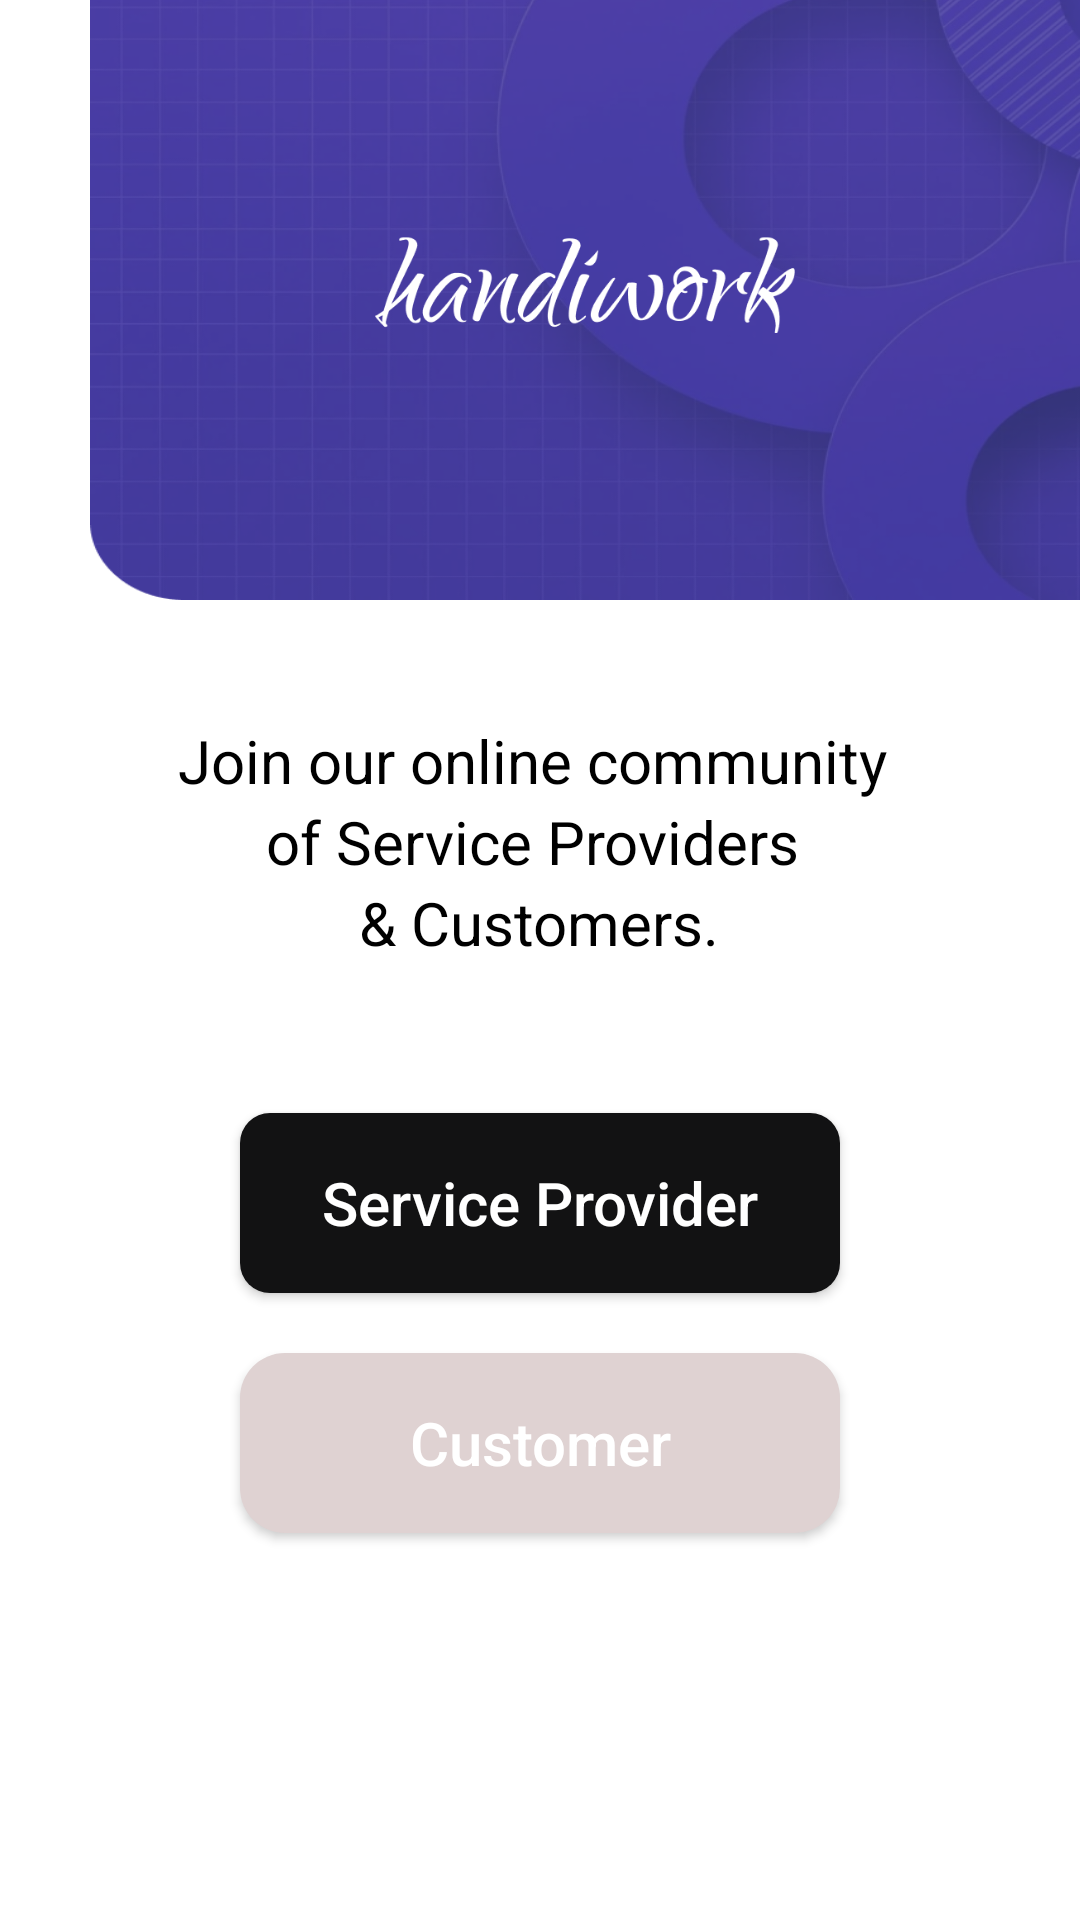

This screen was rendered from an Android layout file. Write that file and the resources it references.
<!-- AndroidManifest.xml: application theme Base.Theme.Handiwork -->
<!-- res/layout/activity_choice.xml -->
<?xml version="1.0" encoding="utf-8"?>
<LinearLayout xmlns:android="http://schemas.android.com/apk/res/android"
    xmlns:app="http://schemas.android.com/apk/res-auto"
    xmlns:tools="http://schemas.android.com/tools"
    android:layout_width="match_parent"
    android:layout_height="match_parent"
    android:background="@color/white"
    android:orientation="vertical"
    tools:context=".ChoiceActivity">

    <LinearLayout
        android:layout_width="330dp"
        android:layout_height="200dp"
        android:layout_gravity="end"
        android:background="@drawable/top_background"
        android:orientation="vertical">

        <ImageView
            android:layout_width="140dp"
            android:layout_height="50dp"
            android:layout_gravity="center"
            android:layout_marginTop="70dp"
            android:src="@drawable/handiwork" />

    </LinearLayout>

    <TextView
        android:layout_width="wrap_content"
        android:layout_height="wrap_content"
        android:text="Join our online community "
        android:layout_marginTop="40dp"
        android:textSize="20sp"
        android:textColor="@color/black"
        android:layout_gravity="center"/>

    <TextView
        android:layout_width="wrap_content"
        android:layout_height="wrap_content"
        android:text="of Service Providers "
        android:textSize="20sp"
        android:textColor="@color/black"
        android:layout_gravity="center"/>

    <TextView
        android:layout_width="wrap_content"
        android:layout_height="wrap_content"
        android:text="&amp; Customers."
        android:textSize="20sp"
        android:textColor="@color/black"
        android:layout_gravity="center"/>

    <androidx.appcompat.widget.AppCompatButton
        android:layout_width="200dp"
        android:layout_height="60dp"
        android:text="Service Provider"
        android:textSize="20sp"
        android:textColor="@color/white"
        android:textAllCaps="false"
        android:background="@drawable/purple_button"
        android:layout_gravity="center"
        android:layout_marginTop="50dp"/>

    <androidx.appcompat.widget.AppCompatButton
        android:layout_width="200dp"
        android:layout_height="60dp"
        android:text="Customer"
        android:textSize="20sp"
        android:textColor="@color/white"
        android:textAllCaps="false"
        android:background="@drawable/black_button"
        android:layout_gravity="center"
        android:layout_marginTop="20dp"/>


</LinearLayout>
<!-- resources referenced by this layout -->
<resources>
  <color name="black">#FF000000</color>
  <color name="white">#FFFFFFFF</color>
  <!-- drawable black_button (drawable) -->
  <?xml version="1.0" encoding="utf-8"?>
  <shape xmlns:android="http://schemas.android.com/apk/res/android">
      <solid android:color="#DFD2D2"/>
      <corners android:radius="15dp"/>
  </shape>
  <!-- drawable handiwork: png bitmap (drawable, 9537 bytes) -->
  <!-- drawable purple_button (drawable) -->
  <?xml version="1.0" encoding="utf-8"?>
  <shape xmlns:android="http://schemas.android.com/apk/res/android">
      <solid android:color="#121213"/>
      <corners android:radius="10dp"/>
  </shape>
  <!-- drawable top_background: png bitmap (drawable, 162237 bytes) -->
  <style name="Base.Theme.Handiwork" parent="Theme.MaterialComponents.Light.NoActionBar">
  
              <item name="colorPrimary">@color/secondary</item>
              <item name="colorPrimaryVariant">@color/white</item>
              <item name="colorOnPrimary">@color/white</item>
  
              <item name="colorOnBackground">@color/white</item>
              <item name="colorSurface">#FC4646</item>
              
              <item name="colorSecondary">@color/secondary</item>
              <item name="colorSecondaryVariant">@color/teal_700</item>
              <item name="colorOnSecondary">@color/black</item>
              
              <item name="android:statusBarColor">@color/white</item>
              <item name="android:windowLightStatusBar">true</item>
              
              
          </style>
  <color name="secondary">#212529</color>
  <color name="teal_700">#FF018786</color>
</resources>
